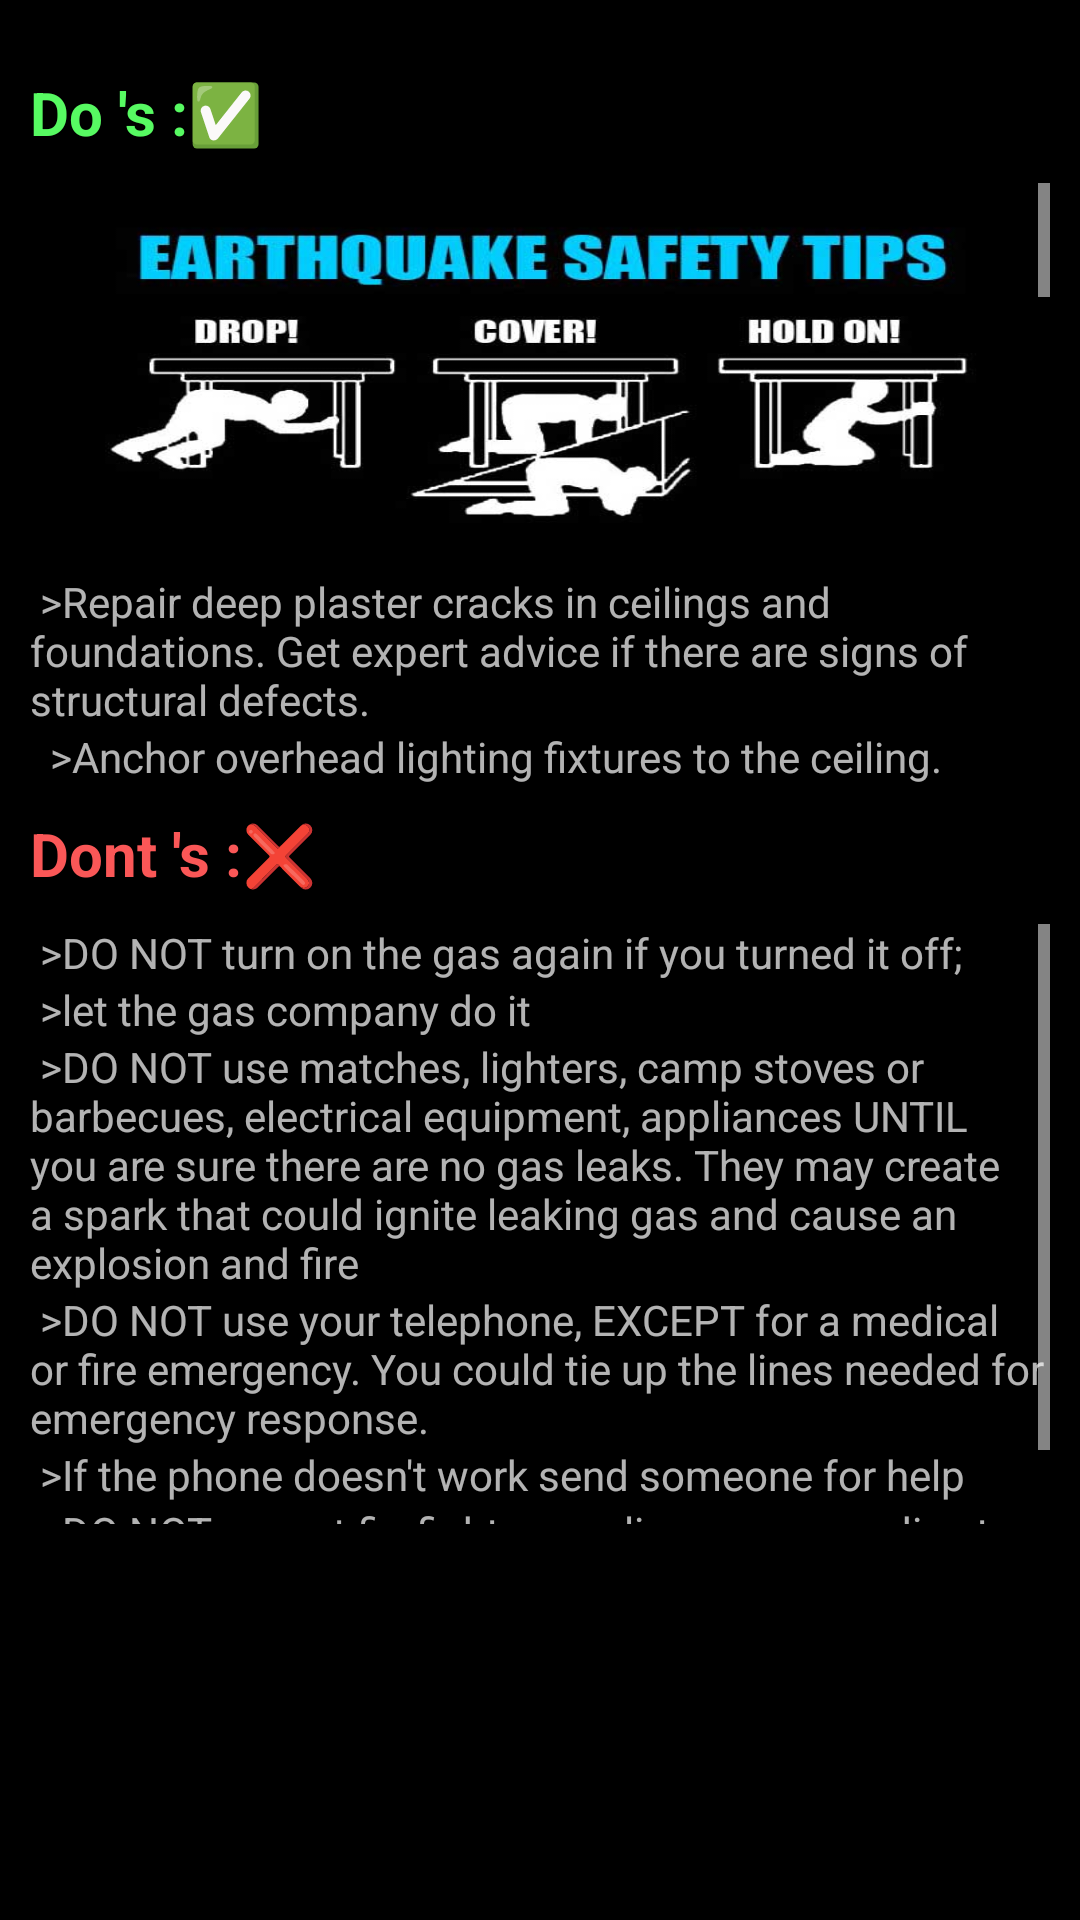

This screen was rendered from an Android layout file. Write that file and the resources it references.
<!-- AndroidManifest.xml: application theme AppTheme -->
<!-- res/layout/activity_dosdonts.xml -->
<?xml version="1.0" encoding="utf-8"?>
<RelativeLayout xmlns:android="http://schemas.android.com/apk/res/android"
    xmlns:tools="http://schemas.android.com/tools"
    android:layout_width="match_parent"
    android:layout_height="match_parent"
    tools:context="com.shubham.thunderquake.DosDonts">

    <TextView
        android:layout_width="wrap_content"
        android:layout_height="wrap_content"
        android:layout_marginTop="24dp"
        android:layout_marginLeft="10dp"
        android:text="Do 's :✅"
        android:id="@+id/dosdonts"
        android:textColor="#57fa62"
        android:textStyle="bold"
        android:textSize="20sp" />

<ScrollView
    android:layout_width="match_parent"
    android:layout_below="@id/dosdonts"
    android:layout_margin="10dp"
    android:id="@+id/dos"
    android:layout_height="200dp">
    <RelativeLayout
        android:layout_width="match_parent"
        android:layout_height="match_parent">
		<ImageView
        android:layout_width="wrap_content"
        android:layout_height="130dp"
            android:id="@+id/img"
        android:background="@drawable/e"
        />
        <TextView
            android:layout_width="match_parent"
            android:id="@+id/a"
            android:layout_below="@id/img" 
            android:text="
>Repair deep plaster cracks in ceilings and foundations. Get expert advice if there are signs of structural defects."
    android:layout_height="match_parent" />
        <TextView
            android:layout_width="match_parent"
             android:layout_below="@id/a"
			android:id="@+id/b"
             
            android:text="

>Anchor overhead lighting fixtures to the ceiling."
    android:layout_height="match_parent" />
        <TextView
            android:layout_width="match_parent"
			android:layout_below="@id/b"
			android:id="@+id/c"
            android:text="
>Follow BIS codes relevant to your area for building standards"
            android:layout_height="match_parent" />
			<TextView
            android:layout_width="match_parent"
            android:layout_below="@id/c"
			android:id="@+id/d"
            android:text="

>Fasten shelves securely to walls."
            android:layout_height="match_parent" />
			<TextView
            android:layout_width="match_parent"
             android:layout_below="@id/d"
			android:id="@+id/e"
            android:text="

>Place large or heavy objects on lower shelves."
            android:layout_height="match_parent" />
			<TextView
            android:layout_width="match_parent"
	android:layout_below="@id/e"
			android:id="@+id/f"
            android:text="

>Store breakable items such as bottled foods, glass, and china in low, closed cabinets with latches."
            android:layout_height="match_parent" />
			<TextView
            android:layout_width="match_parent"
			android:layout_below="@id/f"
			android:id="@+id/g"	
            
            android:text="

>Hang heavy items such as pictures and mirrors away from beds, settees, and anywhere that people sit."
            android:layout_height="match_parent" />
			<TextView
            android:layout_width="match_parent"
android:layout_below="@id/g"
			android:id="@+id/h"
             
            android:text="
>Brace overhead light and fan fixtures."
            android:layout_height="match_parent" />
			<TextView
            android:layout_width="match_parent"
android:layout_below="@id/h"
			android:id="@+id/i"
             
            android:text="

>Repair defective electrical wiring and leaky gas connections. These are potential fire risks."
        
		    android:layout_height="match_parent" />
			<TextView
            android:layout_width="match_parent"
android:layout_below="@id/i"
			android:id="@+id/j"
             
            android:text="

>Secure water heaters, LPG cylinders etc., by strapping them to the walls or bolting to the floor."
    android:layout_height="match_parent" />
        <TextView
            android:layout_width="match_parent"
android:layout_below="@id/j"
			android:id="@+id/k"
             
            android:text="

>Store weed killers, pesticides, and flammable products securely in closed cabinets with latches and on bottom shelves."    
android:layout_height="match_parent" />
        <TextView
            android:layout_width="match_parent"
android:layout_below="@id/k"
			android:id="@+id/l"
             
            android:text="

>Identify safe places indoors and outdoors.
Under strong dining table, bed
Against an inside wall
"
            android:layout_height="match_parent" />
			<TextView
            android:layout_width="match_parent"
            android:text="If Indoors"
                android:textColor="#fa5757"
                android:layout_below="@id/l"
                android:id="@+id/text2"
			android:textStyle="bold"
            android:layout_height="match_parent" />
			<TextView
            android:layout_width="match_parent"
                android:layout_below="@id/text2"
                android:id="@+id/text3"
            android:text="
>DROP to the ground; take COVER by getting under a sturdy table or other piece of furniture; and HOLD ON until the shaking stops.


> If there is no a table or desk near you, cover your face and head with your arms and crouch in an inside corner of the building.


>Protect yourself by staying under the lintel of an inner door, in the corner of a room, under a table or even under a bed.


>Stay away from glass, windows, outside doors and walls, and anything that could fall, (such as lighting fixtures or furniture).


>Stay in bed if you are there when the earthquake strikes. Hold on and protect your head with a pillow, unless you are under a heavy light fixture that could fall. In that case, move to the nearest safe place.


>Use a doorway for shelter only if it is in close proximity to you and if you know it is a strongly supported, load bearing doorway.


>Stay inside until the shaking stops and it is safe to go outside. Research has shown that most injuries occur when people inside buildings attempt to move to a different location inside the building or try to leave.


>Be aware that the electricity may go out or the sprinkler systems or fire alarms may turn on."
            android:layout_height="match_parent" />
			<TextView
            android:layout_width="match_parent"
            android:text="If Outdoors"
			android:textStyle="bold"
                android:layout_below="@id/text3"
                android:id="@+id/text4"
			android:textColor="#fa5757"
            android:layout_height="match_parent" />
			<TextView
            android:layout_width="match_parent"
                android:layout_below="@id/text4"
                android:id="@+id/text5"
            android:text="
			>Do not move from where you are. 
	
	
			>However, move away from buildings, trees, streetlights, and utility wires.
	
	
			>If you are in open space, stay there until the shaking stops.
	
	
			>The greatest danger exists directly outside buildings; at exits; and alongside exterior walls.

			
			>Most earthquake-related casualties result from collapsing walls, flying glass, and falling objects."
            android:layout_height="match_parent" />
    </RelativeLayout>
</ScrollView>
    <TextView
        android:layout_width="wrap_content"
        android:layout_height="wrap_content"
        android:layout_below="@id/dos"
        android:layout_marginLeft="10dp"
        android:text="Dont 's :❌"
        android:id="@+id/donts"
        android:textColor="#fa5757"
        android:textStyle="bold"
        android:textSize="20sp" />
    <ScrollView
        android:layout_width="match_parent"
        android:layout_below="@id/donts"
        android:layout_margin="10dp"
        android:layout_height="200dp">
        <RelativeLayout
            android:layout_width="match_parent"
            android:layout_height="match_parent">
        <TextView
            android:layout_width="match_parent"
            android:id="@+id/m"
			android:text="
>DO NOT turn on the gas again if you turned it off;"
android:layout_height="wrap_content" />
			<TextView
            android:layout_width="match_parent"
			android:layout_below="@id/m"
			android:id="@+id/n"
            android:text="
>let the gas company do it"
android:layout_height="wrap_content" />
<TextView
            android:layout_width="match_parent"
			android:layout_below="@id/n"
			android:id="@+id/o"
            android:text="
>DO NOT use matches, lighters, camp stoves or barbecues, electrical equipment, appliances UNTIL you are sure there are no gas leaks. They may create a spark that could ignite leaking gas and cause an explosion and fire"
android:layout_height="wrap_content" />
			<TextView
            android:layout_width="match_parent"
			android:layout_below="@id/o"
			android:id="@+id/p"
            android:text="
>DO NOT use your telephone, EXCEPT for a medical or fire emergency. You could tie up the lines needed for emergency response."
android:layout_height="wrap_content" />
			<TextView
            android:layout_width="match_parent"
			android:layout_below="@id/p"
			android:id="@+id/q"
            android:text="
>If the phone doesn't work send someone for help"
android:layout_height="wrap_content" />
<TextView
android:layout_below="@id/q"
			android:id="@+id/r"
            android:layout_width="match_parent"
            android:text="
>DO NOT expect firefighters, police or paramedics to help you. They may not be available."
            android:layout_height="wrap_content" />
        </RelativeLayout>
    </ScrollView>
</RelativeLayout>
<!-- resources referenced by this layout -->
<resources>
  <!-- drawable e: jpg bitmap (drawable, 39767 bytes) -->
  <style name="AppTheme" parent="Theme.AppCompat">
          
          <item name="colorPrimary">@color/colorPrimary</item>
          <item name="colorPrimaryDark">@color/colorPrimaryDark</item>
          <item name="colorAccent">@color/colorAccent</item>
          <item name="android:divider">@color/black</item>
          <item name="buttonStyle">@style/Widget.AppCompat.Button.Colored</item>
          <item name="android:textColorSecondary">@color/textColorSecondary</item>
          <item name="android:windowBackground">@color/black</item>
  
      </style>
  <!-- not gathered from this repository: default colours our renderer supplied (Android Studio template values) -->
  <color name="black">#FF000000</color>
  <color name="colorPrimary">#FF6200EE</color>
  <color name="colorPrimaryDark">#FF3700B3</color>
  <color name="colorAccent">#FF03DAC5</color>
</resources>
